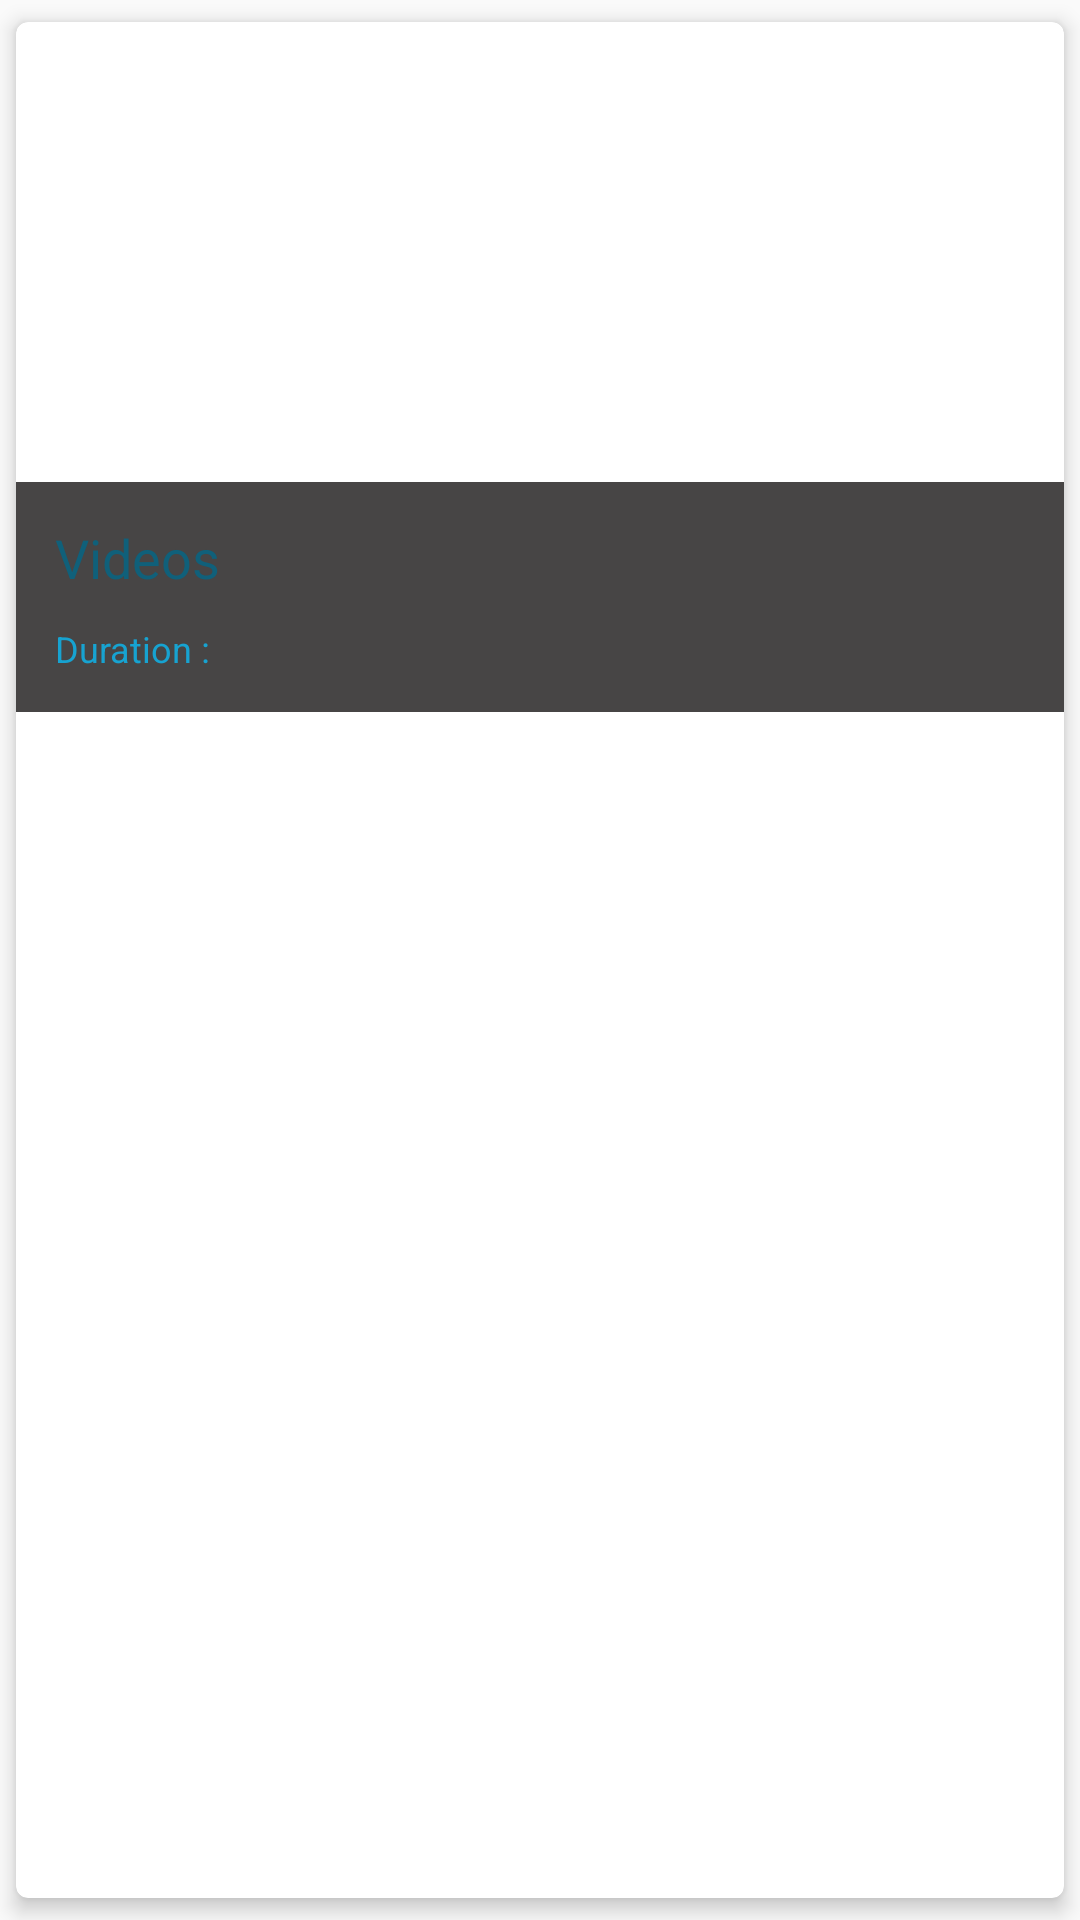

This screen was rendered from an Android layout file. Write that file and the resources it references.
<!-- AndroidManifest.xml: application theme AppTheme -->
<!-- res/layout/videos_item.xml -->
<?xml version="1.0" encoding="utf-8"?>
<androidx.cardview.widget.CardView xmlns:android="http://schemas.android.com/apk/res/android"
    xmlns:app="http://schemas.android.com/apk/res-auto"
    android:layout_width="match_parent"
    android:layout_height="wrap_content"
    app:cardCornerRadius="4dp"
    app:cardElevation="4dp"
    app:cardUseCompatPadding="true">

    <LinearLayout
        android:layout_width="match_parent"
        android:layout_height="wrap_content"
        android:orientation="vertical"
        android:weightSum="4">

        <FrameLayout
            android:layout_width="match_parent"
            android:layout_height="wrap_content"
            android:layout_gravity="center_horizontal">

            <ImageView
                android:id="@+id/videothumb"
                android:layout_width="match_parent"
                android:layout_height="230dp"
                android:scaleType="fitXY" />

            <LinearLayout
                android:layout_width="match_parent"
                android:layout_height="wrap_content"
                android:layout_gravity="start|bottom"
                android:background="@drawable/semi_transparent_grey"
                android:orientation="vertical"
                android:paddingBottom="8dp">

                <TextView
                    android:id="@+id/Title"
                    android:layout_width="match_parent"
                    android:layout_height="wrap_content"
                    android:layout_marginStart="8dp"
                    android:layout_marginTop="8dp"
                    android:padding="5dp"
                    android:text="@string/videosString"
                    android:textColor="#10607A"
                    android:textSize="18sp" />

                <TextView
                    android:id="@+id/Duration"
                    android:layout_width="match_parent"
                    android:layout_height="wrap_content"
                    android:layout_marginStart="8dp"
                    android:padding="5dp"
                    android:text="@string/duration"
                    android:textColor="#17A3D1"
                    android:textSize="12sp" />

            </LinearLayout>

        </FrameLayout>
    </LinearLayout>

</androidx.cardview.widget.CardView>
<!-- resources referenced by this layout -->
<resources>
  <string name="duration">Duration :</string>
  <string name="videosString">Videos</string>
  <style name="AppTheme" parent="Theme.AppCompat.Light.NoActionBar">
          
          <item name="colorPrimary">@color/colorPrimary</item>
          <item name="colorPrimaryDark">@color/colorPrimaryDark</item>
          <item name="colorAccent">@color/colorAccent</item>
      </style>
  <color name="colorPrimary">#817a8f</color>
  <color name="colorPrimaryDark">#1b27cf</color>
  <color name="colorAccent">#07448e</color>
</resources>
